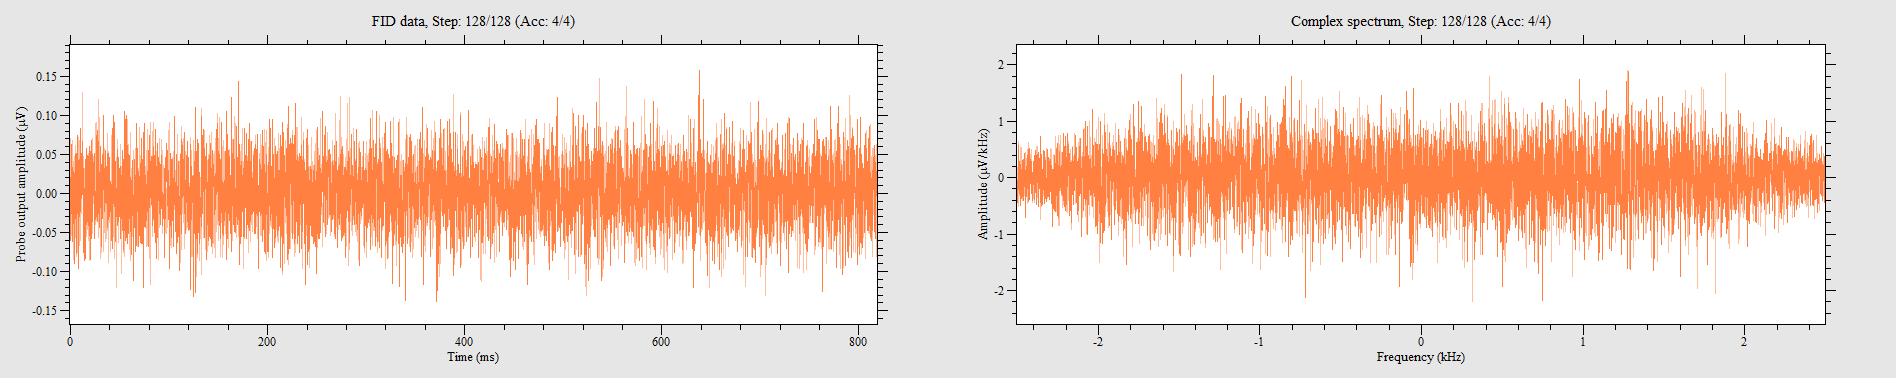

The file beside this chart, header and first rows:
0, -0.059684, 0.0628252
200, -0.0267, 0.07068
399.9, 0.006283, 0.06125
599.9, 0.03612, -0.0534
799.8, 0.06283, -0.01571
999.8, -0.01728, 0.004712
1200, -0.01414, 0.009424
1400, -0.02513, -0.006283
1600, -0.04869, 0.02042
1800, 0.009424, 0.06754
2000, -0.06125, 0.01728
2199, -0.03612, -0.01885
2399, 0.03298, 0.04555
2599, 0.02513, 0.0377
2799, 0.02513, -0.03141
2999, -0.02042, -0.02984
3199, 0.02199, -0.08481
3399, -0.01885, -0.04555
3599, -0.05811, 0.001571
3799, -0.0534, 0.001571
3999, -0.08953, 0.04555
4199, -0.04241, 0.02356
4399, 0.01256, 0.03298
4599, 0.03927, 0.06125
4799, 0.04712, 0.003141
4999, 0.01728, -0.04712
5199, 0.05026, 0.03455
5399, -0.03141, -0.03298
5599, -0.001571, -0.0801
5799, 0.0267, -0.03612
5999, 0.05183, 0.02199
6198, 0.02042, -0.03298
6398, -0.07696, -0.003141
6598, 0.01571, -0.0534
6798, 0.06754, 0.01728
6998, 0.03455, 0.04555
7198, -0.02513, -0.07539
7398, 0.07382, 0.0267
7598, 0.05811, -0.0377
7798, -1.86265e-009, 0.01728
7998, 0.04241, -0.05811
8198, 0.04241, -0.007853
8398, -0.09581, 0.07225
8598, -0.07853, -0.02356
8798, 0.01728, -0.001571
8998, 0.02199, 0.01414
9198, 0.04398, -0.06597
9398, 0.01414, -0.0267
9598, -0.02513, 0.06754
9798, -0.02356, 0.009424
9998, 0.007853, 0.02984
10198, 0.08324, 0.009424
10398, 0.01571, -0.05968
10597, 0.03141, -0.01885
10797, 0.03298, 0.02513
10997, -0.006283, 0.0377
11197, 0.006283, 0.009424
11397, 0.02356, -0.02513
11597, 0.05183, -0.01571
11797, 0.02356, 0.02042
11997, 0.04869, 0.1288
... 4,035 more rows
